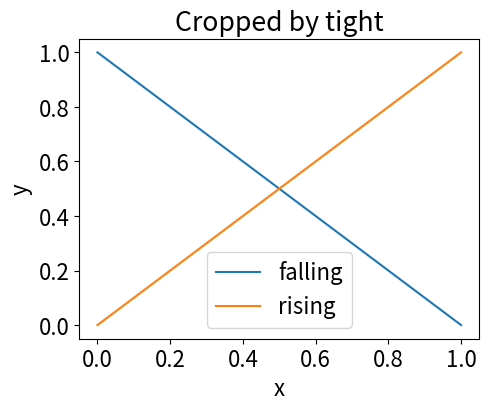

Write the Python code that produced this figure.
import numpy as np
import matplotlib.pyplot as plt

plt.rcParams['font.size'] = 16
fig, ax = plt.subplots(figsize=(8, 6))
fig.subplots_adjust(left=0.25, right=0.75, bottom=0.25, top=0.75)   # lots of margin
x = np.linspace(0, 1, 20)
ax.plot(x, 1 - x, label="falling")
ax.plot(x, x, label="rising")
ax.set_title("Cropped by tight")
ax.set_xlabel("x")
ax.set_ylabel("y")
ax.legend()
fig.savefig("cropped.png", dpi=300, bbox_inches="tight")
